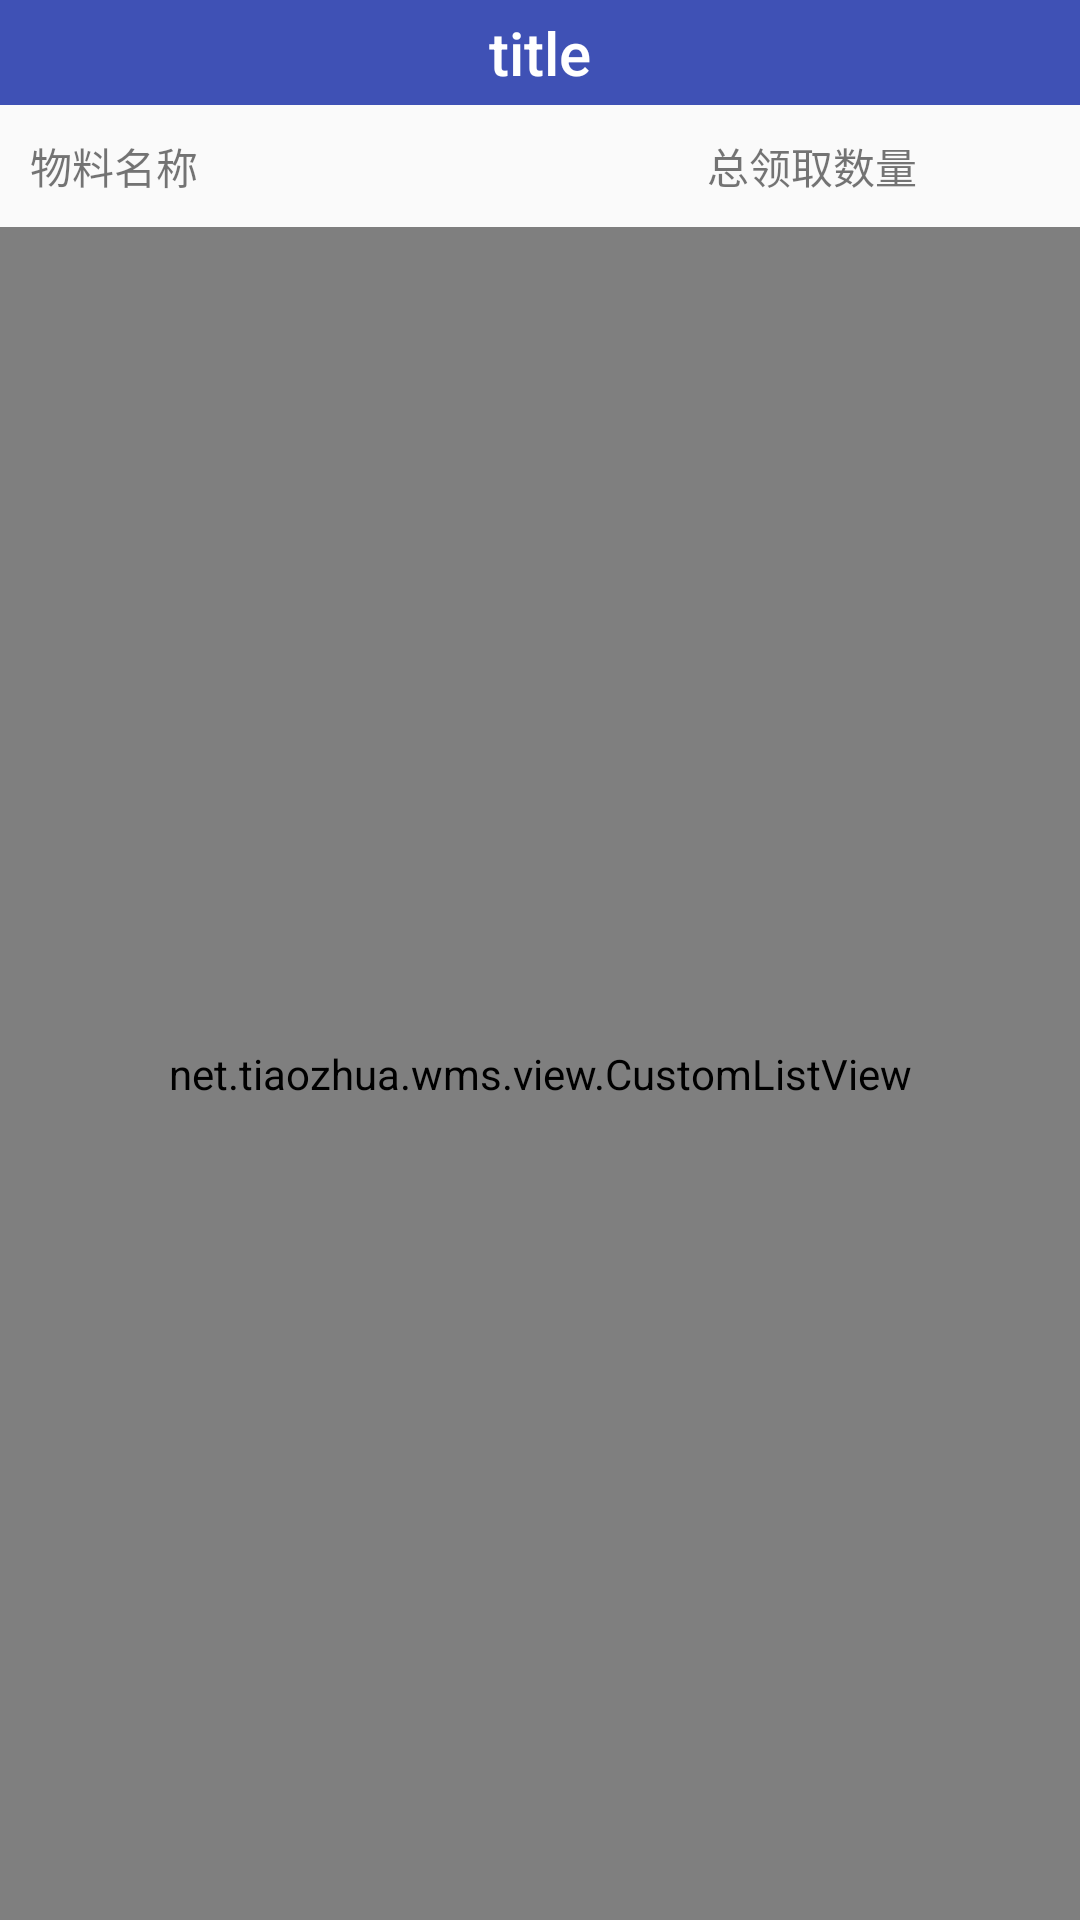

The Android layout XML behind this screen, and the referenced resources:
<!-- AndroidManifest.xml: application theme AppTheme -->
<!-- res/layout/activity_wlmx.xml -->
<?xml version="1.0" encoding="utf-8"?>
<LinearLayout
    xmlns:android="http://schemas.android.com/apk/res/android"
    xmlns:app="http://schemas.android.com/apk/res-auto"
    xmlns:tools="http://schemas.android.com/tools"
    android:layout_width="match_parent"
    android:layout_height="match_parent"
    android:orientation="vertical">

    <include layout="@layout/toolbar_layout" />

    <LinearLayout
        android:layout_width="match_parent"
        android:layout_height="wrap_content"
        android:orientation="horizontal"
        android:padding="10dp">

        <TextView
            android:id="@+id/textView_manamelabel"
            android:layout_width="wrap_content"
            android:layout_height="wrap_content"
            android:layout_weight="1"
            android:text="物料名称" />

        <TextView
            android:id="@+id/textView_maname"
            android:layout_width="wrap_content"
            android:layout_height="wrap_content"
            android:layout_weight="5"
            android:ems="5"
            android:singleLine="true"
            android:textColor="@android:color/black" />

        <TextView
            android:id="@+id/textView_manumlabel"
            android:layout_width="wrap_content"
            android:layout_height="wrap_content"
            android:layout_weight="1"
            android:text="总领取数量" />

        <TextView
            android:id="@+id/textView_manum"
            android:layout_width="wrap_content"
            android:layout_height="wrap_content"
            android:layout_weight="2"
            android:textColor="@android:color/black" />
    </LinearLayout>

    <ScrollView
        android:id="@+id/scrollView"
        android:layout_width="match_parent"
        android:layout_height="0dp"
        android:layout_weight="1"
        android:fillViewport="true">

            <net.tiaozhua.wms.view.CustomListView
                android:id="@+id/listView_wl"
                android:layout_width="match_parent"
                android:layout_height="wrap_content"
                android:listSelector="@android:color/transparent" />

    </ScrollView>

</LinearLayout>
<!-- res/layout/toolbar_layout.xml (included above) -->
<?xml version="1.0" encoding="utf-8"?>

<android.support.v7.widget.Toolbar xmlns:android="http://schemas.android.com/apk/res/android"
    xmlns:tools="http://schemas.android.com/tools"
    android:id="@+id/toolbar"
    android:layout_width="match_parent"
    android:layout_height="35dp"
    android:background="?attr/colorPrimary"
    android:minHeight="?attr/actionBarSize"
    android:popupTheme="@style/OverflowMenuStyle"
    android:theme="?attr/actionBarTheme"
    tools:targetApi="lollipop">

    <TextView
        android:id="@+id/toolbar_title"
        style="@style/TextAppearance.AppCompat.Widget.ActionBar.Title"
        android:layout_width="wrap_content"
        android:layout_height="wrap_content"
        android:lines="1"
        android:ellipsize="end"
        android:text="title"
        android:scrollHorizontally="true"
        android:textColor="@android:color/white"
        android:layout_gravity="center" />

</android.support.v7.widget.Toolbar>
<!-- resources referenced by this layout -->
<resources>
  <style name="OverflowMenuStyle" parent="@style/Widget.AppCompat.PopupMenu.Overflow">
          
          <item name="overlapAnchor">false</item>
          <item name="android:dropDownWidth">wrap_content</item>
          <item name="android:paddingRight">5dp</item>
          
          <item name="android:dropDownVerticalOffset">0dp</item>
          
          <item name="android:dropDownHorizontalOffset">0dp</item>
      </style>
  <style name="AppTheme" parent="Theme.AppCompat.Light.NoActionBar">
          
          <item name="colorPrimary">@color/colorPrimary</item>
          <item name="colorPrimaryDark">@color/colorPrimaryDark</item>
          <item name="colorAccent">@color/colorAccent</item>
          
          <item name="actionOverflowMenuStyle">@style/OverflowMenuStyle</item>
      </style>
  <color name="colorPrimary">#3F51B5</color>
  <color name="colorPrimaryDark">#303F9F</color>
  <color name="colorAccent">#40a9ff</color>
</resources>
